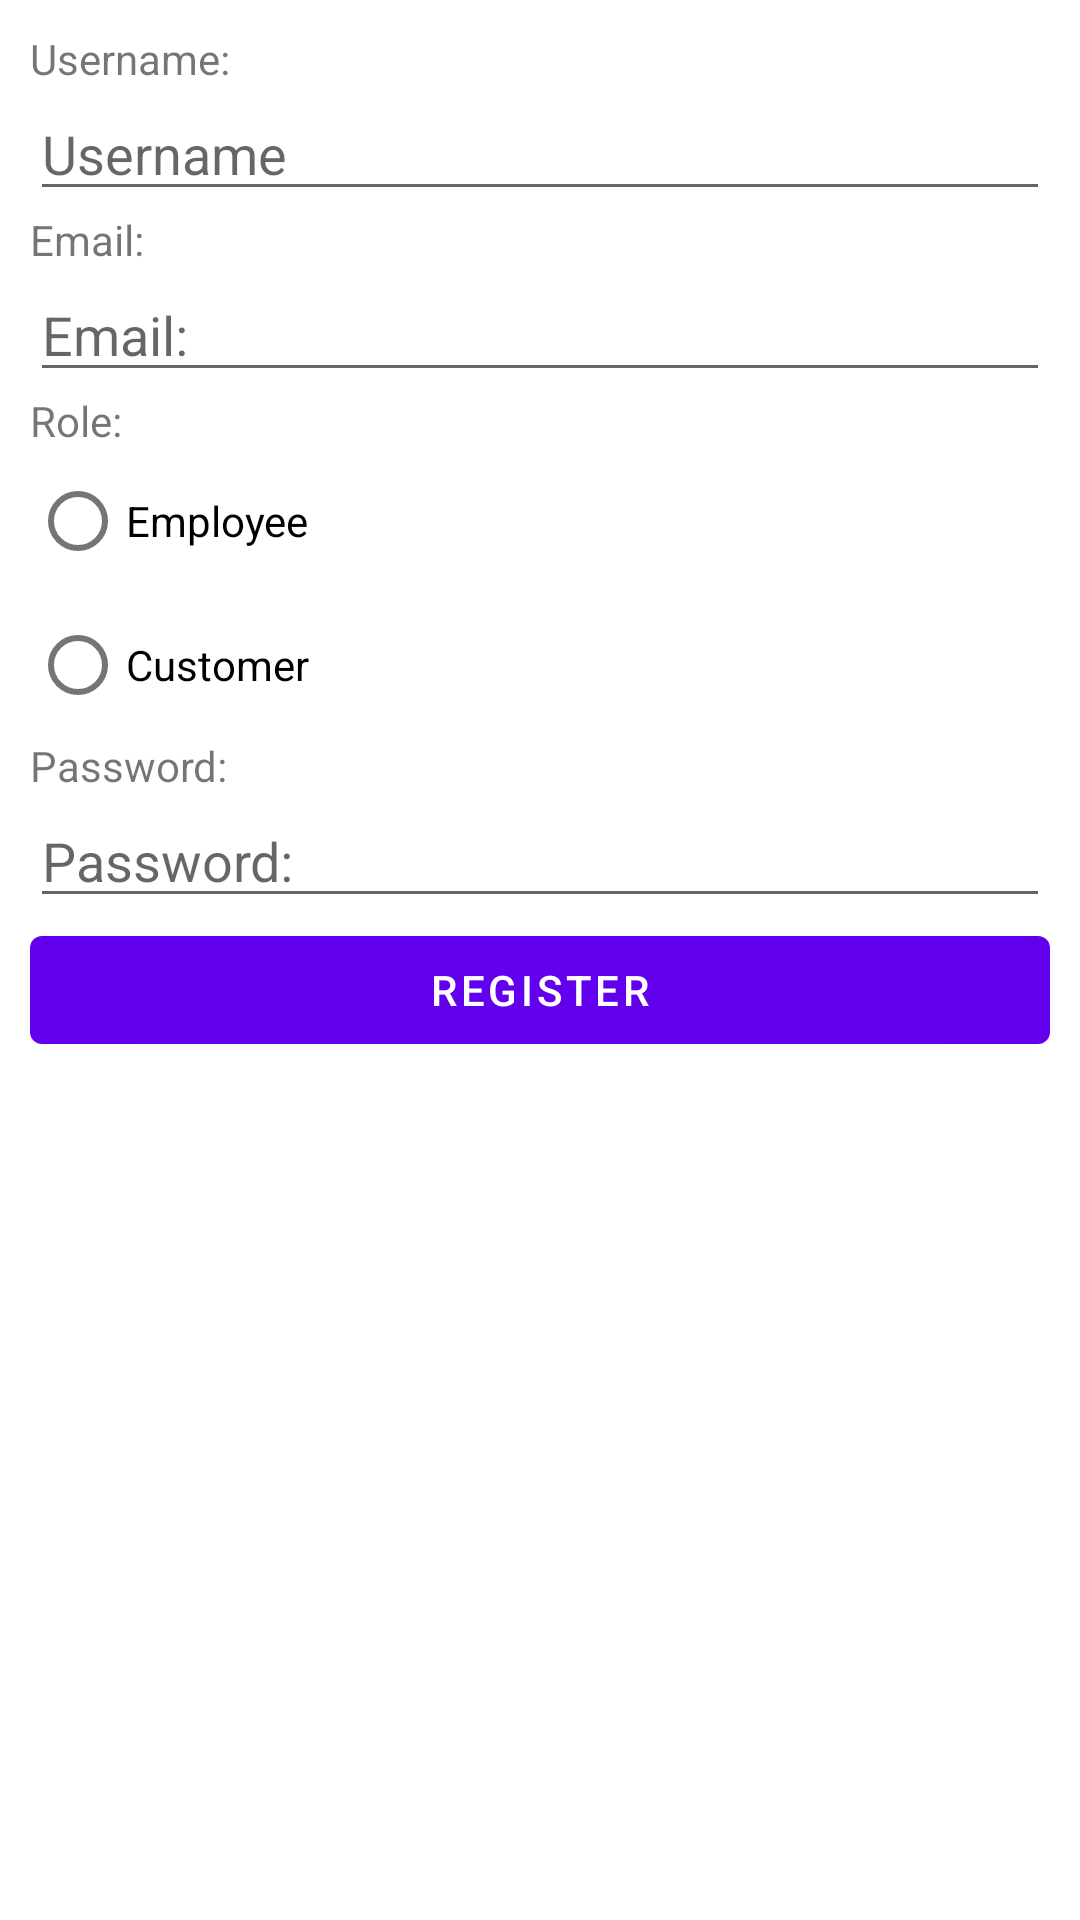

Produce the Android XML layout that renders to this screen, including the resource entries it uses.
<!-- AndroidManifest.xml: application theme AppTheme -->
<!-- res/layout/activity_register.xml -->
<?xml version="1.0" encoding="utf-8"?>
<RelativeLayout xmlns:android="http://schemas.android.com/apk/res/android"
    xmlns:tools="http://schemas.android.com/tools"
    android:layout_width="match_parent"
    android:layout_height="match_parent"
    tools:context=".Activity.RegisterActivity">

    <LinearLayout
        android:layout_width="match_parent"
        android:layout_height="match_parent"
        android:layout_marginStart="10dp"
        android:layout_marginLeft="10dp"
        android:layout_marginTop="10dp"
        android:layout_marginEnd="10dp"
        android:layout_marginRight="10dp"
        android:layout_marginBottom="10dp"
        android:orientation="vertical">

        <TextView
            android:id="@+id/textView2"
            android:layout_width="match_parent"
            android:layout_height="wrap_content"
            android:text="@string/username" />

        <EditText
            android:id="@+id/editTextUserName"
            android:layout_width="match_parent"
            android:layout_height="wrap_content"
            android:autofillHints="username"
            android:ems="10"
            android:hint="@string/username_col"
            android:inputType="textPersonName" />

        <TextView
            android:id="@+id/textView3"
            android:layout_width="match_parent"
            android:layout_height="wrap_content"
            android:text="@string/email" />

        <EditText
            android:id="@+id/editTextTextEmail"
            android:layout_width="match_parent"
            android:layout_height="wrap_content"
            android:autofillHints="email"
            android:ems="10"
            android:hint="@string/email"
            android:inputType="textPersonName"
            tools:ignore="TextFields" />

        <TextView
            android:id="@+id/textView5"
            android:layout_width="match_parent"
            android:layout_height="wrap_content"
            android:text="@string/role" />

        <RadioGroup
            android:id="@+id/roles"
            android:layout_width="match_parent"
            android:layout_height="wrap_content">

            <RadioButton
                android:id="@+id/radioE"
                android:layout_width="match_parent"
                android:layout_height="wrap_content"
                android:text="@string/employee" />

            <RadioButton
                android:id="@+id/radioC"
                android:layout_width="match_parent"
                android:layout_height="wrap_content"
                android:text="@string/customer" />

        </RadioGroup>

        <TextView
            android:id="@+id/textView4"
            android:layout_width="match_parent"
            android:layout_height="wrap_content"
            android:text="@string/password" />

        <EditText
            android:id="@+id/editTextPassword"
            android:layout_width="match_parent"
            android:layout_height="wrap_content"
            android:autofillHints="@string/password"
            android:ems="10"
            android:hint="@string/password"
            android:inputType="textPersonName" />

        <Button
            android:id="@+id/btnRegister"
            android:layout_width="match_parent"
            android:layout_height="wrap_content"
            android:text="@string/register" />
    </LinearLayout>
</RelativeLayout>
<!-- resources referenced by this layout -->
<resources>
  <string name="customer">Customer</string>
  <string name="email">Email:</string>
  <string name="employee">Employee</string>
  <string name="password">Password:</string>
  <string name="register">Register</string>
  <string name="role">Role:</string>
  <string name="username">Username:</string>
  <string name="username_col">Username</string>
</resources>
